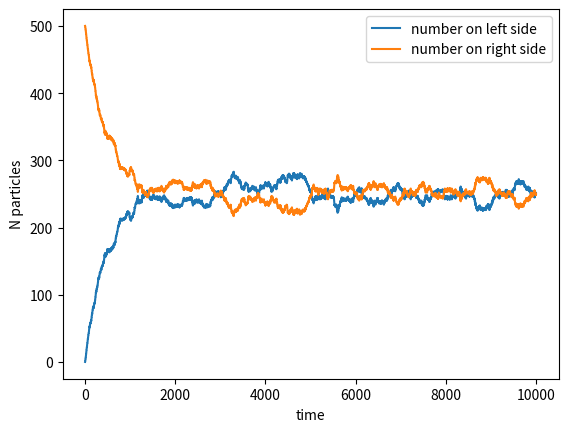

This figure's Python source:
import numpy as np
import matplotlib.pyplot as plt

def particles(t1 = 10000, N = 500, n_right = 500, p_right = 0.5, gen = np.random.PCG64(2022)):
    """Simulate the diffusion of particles starting in 1 side of a box.

    Args:
        t1 (int, optional): number of time steps. Defaults to 10000.
        N (int, optional): number of particles. Defaults to 500.
        n_right (int, optional): number of particles on right side
        at t=0. Defaults to 500.
        p_right (float, optional): probability of particle moving
        left to right. Defaults to 0.5.

    Returns:
        tuple: arrays of the timeseries for particles in 
        left and right side of box, respectively
    """
    rng = np.random.Generator(gen)
    l_arr = np.zeros(t1)
    r_arr = np.zeros(t1)
    t = 0
    n_left = N - n_right # number of particles on left side
    while t < t1:
        l_arr[t] = n_left
        r_arr[t] = n_right
        p = n_right / N # probability of move to right
        r1 = rng.random([1]) # decide move left or right
        r2 = rng.random([1]) # decide move or not
        print(r1, r2)
        if r1 <= p and r2 > p_right:
            n_right -= 1
            n_left += 1
        elif r1 > p and r2 <= p_right:
            n_left -= 1
            n_right += 1
        t += 1
    return l_arr, r_arr

p_right = 0.5
l, r = particles(t1 = 10000, N = 500, n_right = 500, p_right = p_right, gen = np.random.Philox(2022))


plt.figure()
plt.plot(l, label='number on left side')
plt.plot(r, label='number on right side')
#plt.title(f'Particles in a box, probability of moving right: {p_right*100}%')
plt.xlabel('time')
plt.ylabel('N particles')
plt.legend()
plt.show()